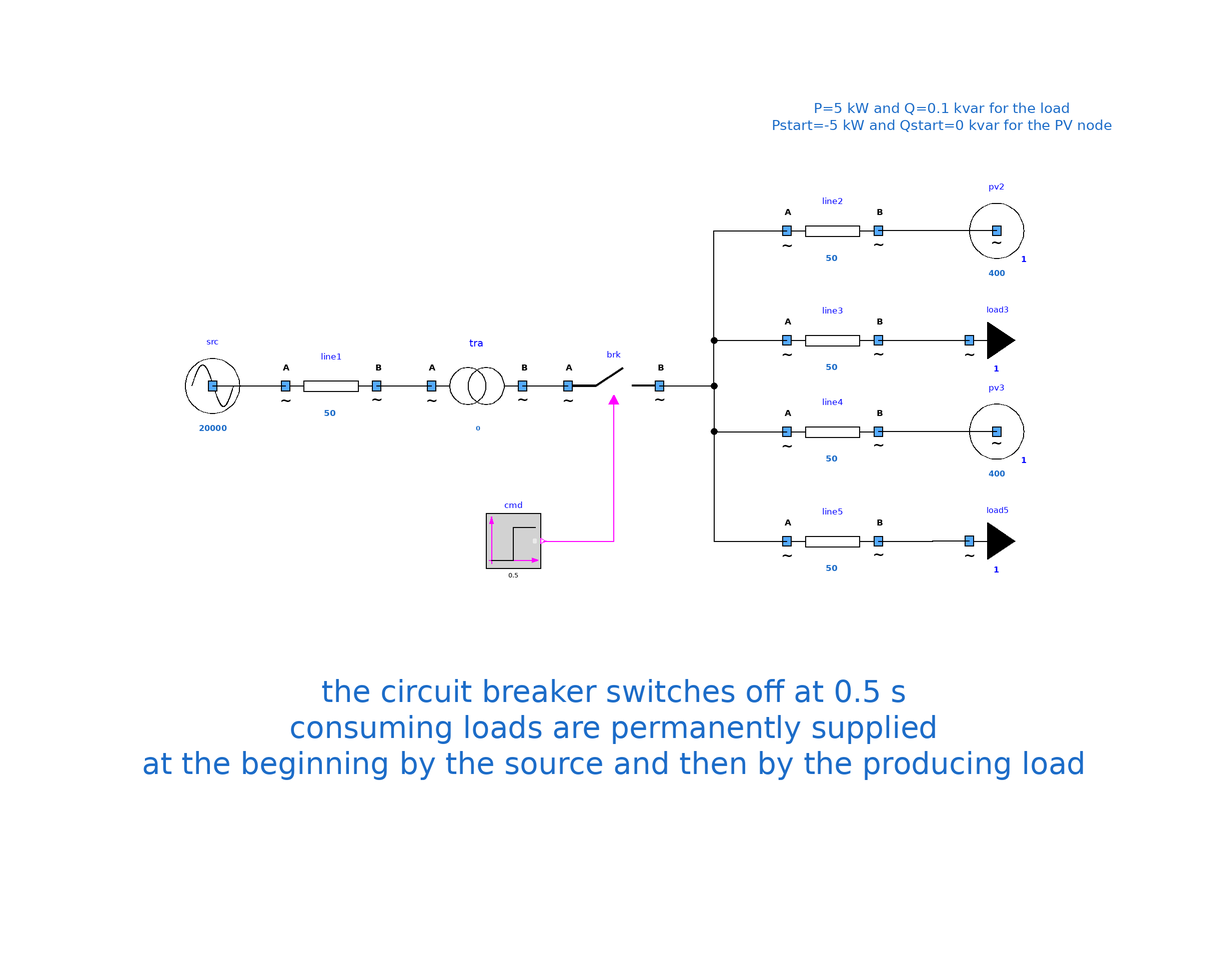

This picture is the connection diagram that the Modelica source below describes through its graphical annotations.

model Islanding3 "Two loads with opposite breakers"
        extends Modelica.Icons.Example;
        Components.mySource src(UNom = 20000) annotation (
          Placement(visible = true, transformation(origin = {-86, 8}, extent = {{-10, -10}, {10, 10}}, rotation = 0)));
        Components.myBreaker brk annotation (
          Placement(transformation(extent = {{-8, -2}, {12, 18}})));
        Components.myPVNode pv2(UNom = 400, Pstart = -2000) annotation (
          Placement(visible = true, transformation(origin = {86, 42}, extent = {{-10, -10}, {10, 10}}, rotation = 0)));
        Components.myLoad load3(UNom = 400, P = 5000, Q = 100) annotation (
          Placement(visible = true, transformation(origin = {80, 18}, extent = {{-10, -10}, {10, 10}}, rotation = 0)));
        Components.myLine line2(
          UNom=400,             Imax = 50, R = 0.1) annotation (
          Placement(visible = true, transformation(origin={50,42},    extent = {{-10, -10}, {10, 10}}, rotation = 0)));
        Components.myLine line3(
          UNom=400,             Imax = 50, R = 0.1) annotation (
          Placement(visible = true, transformation(origin={50,18},    extent = {{-10, -10}, {10, 10}}, rotation = 0)));
        Modelica.Blocks.Sources.BooleanStep cmd(startTime = 0.5, startValue = false) annotation (
          Placement(transformation(extent = {{-6, -6}, {6, 6}}, rotation = 0, origin = {-20, -26})));
        Components.myLine line1(
          UNom=20000,           Imax = 50, R = 0.1) annotation (
          Placement(visible = true, transformation(origin={-60,8},    extent = {{-10, -10}, {10, 10}}, rotation = 0)));
        Components.myTransformer tra(
          UNomA=20000,
          UNomB=400, R = 0.1) annotation (
          Placement(transformation(extent = {{-38, -2}, {-18, 18}})));
        Components.myPVNode pv3(UNom = 400, Pstart = -2000) annotation (
          Placement(visible = true, transformation(origin = {86, -2}, extent = {{-10, -10}, {10, 10}}, rotation = 0)));
        Components.myLoad load5(UNom = 400, P = 5000, Q = 100) annotation (
          Placement(visible = true, transformation(origin = {80, -26}, extent = {{-10, -10}, {10, 10}}, rotation = 0)));
        Components.myLine line4(
          UNom=400,             Imax = 50, R = 0.1) annotation (
          Placement(visible = true, transformation(origin={50,-2},    extent = {{-10, -10}, {10, 10}}, rotation = 0)));
        Components.myLine line5(
          UNom=400,             Imax = 50, R = 0.1) annotation (
          Placement(visible = true, transformation(origin={50,-26},    extent = {{-10, -10}, {10, 10}}, rotation = 0)));
      equation
        connect(pv2.terminal, line2.terminalB) annotation (
          Line(points={{86,42},{60,42}},      color = {0, 0, 0}));
        connect(line3.terminalB, load3.terminal) annotation (
          Line(points={{60,18},{72,18},{72,18.02},{79.96,18.02}},
                                              color = {0, 0, 0}));
        connect(brk.terminalB, line2.terminalA) annotation (
          Line(points={{12,8},{24,8},{24,42},{40,42}},          color = {0, 0, 0}));
        connect(brk.terminalB, line3.terminalA) annotation (
          Line(points={{12,8},{24,8},{24,18},{40,18}},          color = {0, 0, 0}));
        connect(cmd.y, brk.BrkOpen) annotation (
          Line(points = {{-13.4, -26}, {2, -26}, {2, 5}}, color = {255, 0, 255}));
        connect(src.terminal, line1.terminalA) annotation (
          Line(points={{-86,8},{-70,8}},      color = {0, 0, 0}));
        connect(line1.terminalB, tra.terminalA) annotation (
          Line(points={{-50,8},{-38,8}},      color = {0, 0, 0}));
        connect(tra.terminalB, brk.terminalA) annotation (
          Line(points = {{-18, 8}, {-8, 8}}, color = {0, 0, 0}));
        connect(pv3.terminal, line4.terminalB) annotation (
          Line(points={{86,-2},{60,-2}},      color = {0, 0, 0}));
        connect(line5.terminalB, load5.terminal) annotation (
          Line(points={{60,-26},{72,-26},{72,-25.98},{79.96,-25.98}},
                                                color = {0, 0, 0}));
        connect(brk.terminalB, line4.terminalA) annotation (
          Line(points={{12,8},{24,8},{24,-2},{40,-2}},          color = {0, 0, 0}));
        connect(brk.terminalB, line5.terminalA) annotation (
          Line(points={{12,8},{24,8},{24,-26},{40,-26}},          color = {0, 0, 0}));
        annotation (
          Icon(coordinateSystem(preserveAspectRatio = false)),
          Diagram(coordinateSystem(preserveAspectRatio = false), graphics={  Text(lineColor = {28, 108, 200}, extent = {{36, 78}, {112, 56}}, fontSize = 12, textString = "P=5 kW and Q=0.1 kvar for the load
Pstart=-5 kW and Qstart=0 kvar for the PV node"), Text(lineColor = {28, 108, 200}, extent={{
                    -118,-30},{122,-104}},                                                                              fontSize = 12, textString = "the circuit breaker switches off at 0.5 s
consuming loads are permanently supplied
at the beginning by the source and then by the producing load")}));
      end Islanding3;